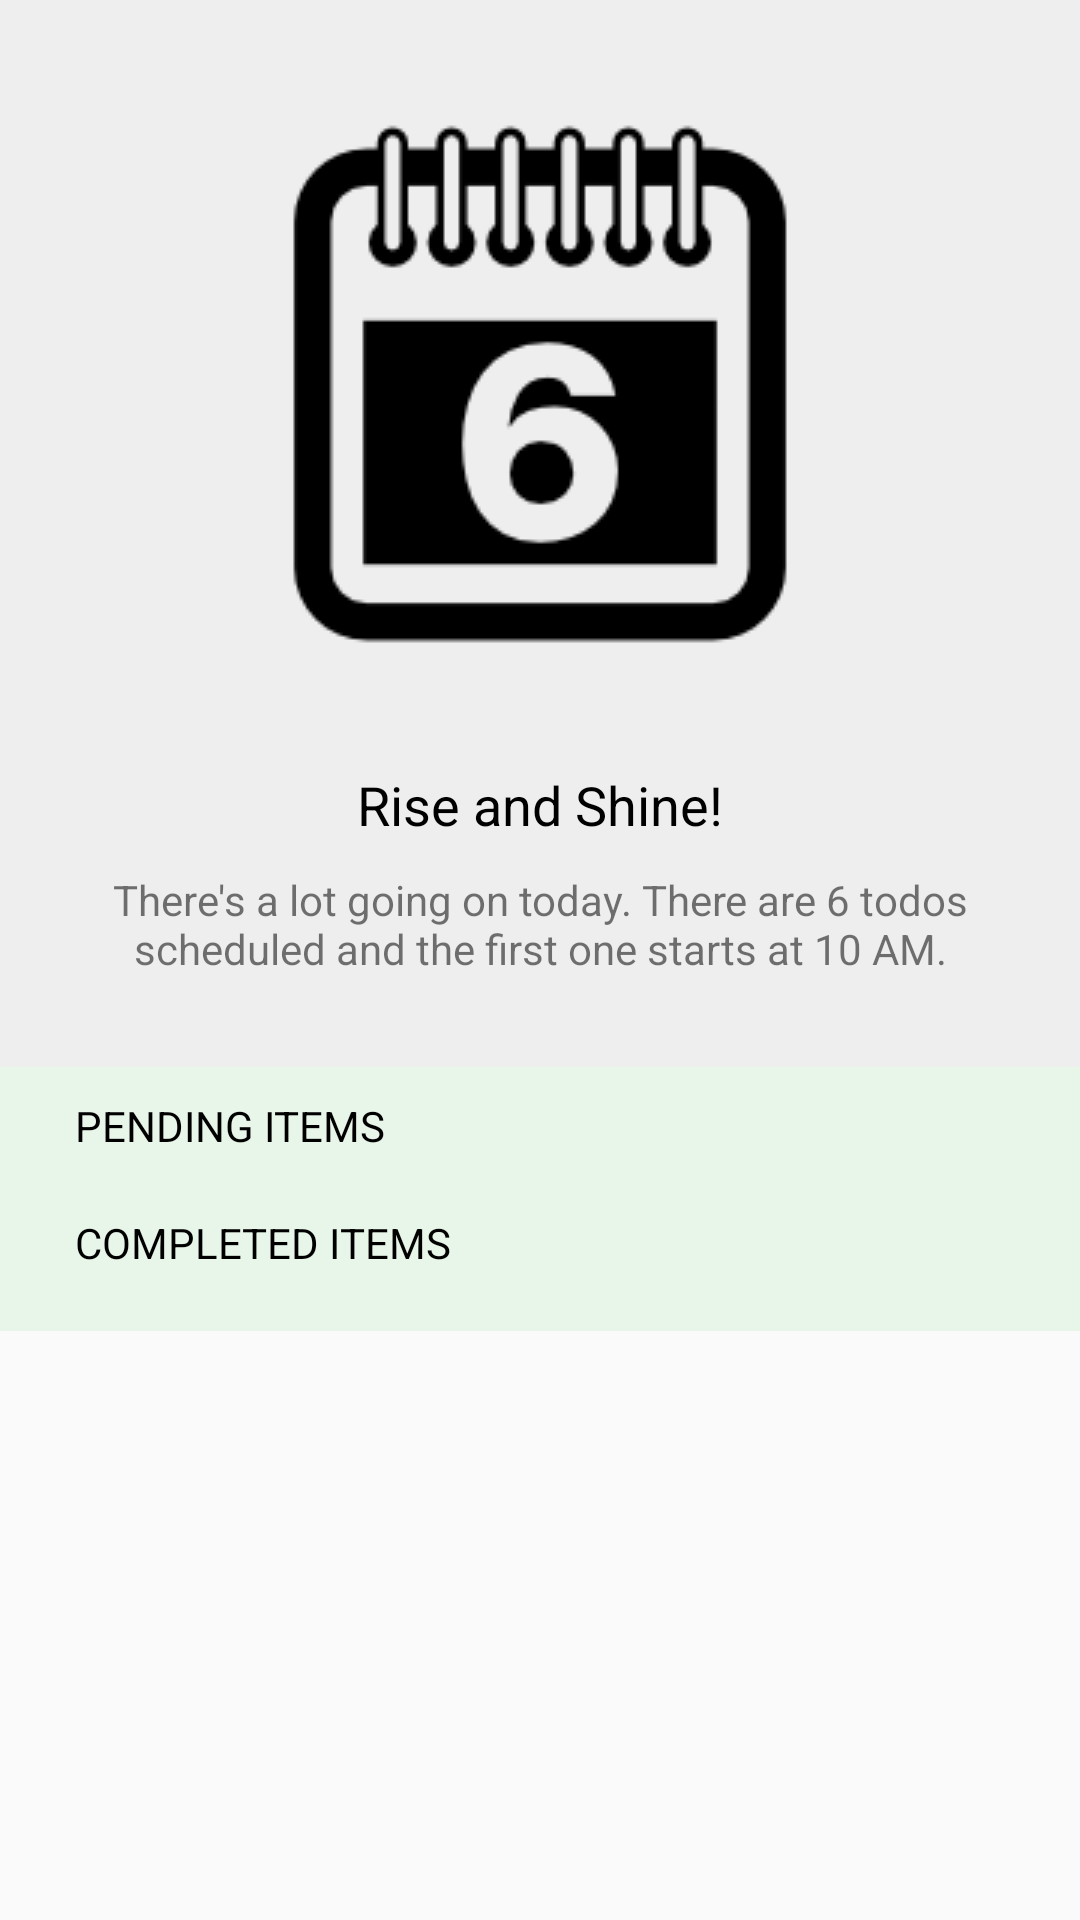

The Android layout XML behind this screen, and the referenced resources:
<!-- AndroidManifest.xml: application theme AppTheme -->
<!-- res/layout/fragment_today.xml -->
<?xml version="1.0" encoding="utf-8"?>
<FrameLayout xmlns:android="http://schemas.android.com/apk/res/android"
    xmlns:tools="http://schemas.android.com/tools"
    android:layout_width="match_parent"
    android:layout_height="match_parent"
    tools:context=".TodayFragment">

    <ScrollView
        android:layout_width="match_parent"
        android:layout_height="match_parent">

        <LinearLayout
            android:layout_width="match_parent"
            android:layout_height="match_parent"
            android:orientation="vertical">

            <LinearLayout
                android:layout_width="match_parent"
                android:layout_height="wrap_content"
                android:background="@color/info_bg"
                android:orientation="vertical">

                <ImageView
                    android:id="@+id/info_img"
                    android:layout_width="wrap_content"
                    android:layout_height="wrap_content"
                    android:layout_gravity="center"
                    android:src="@drawable/calendar" />

                <TextView
                    android:id="@+id/info_title"
                    android:layout_width="wrap_content"
                    android:layout_height="wrap_content"
                    android:layout_gravity="center"
                    android:text="@string/info_title"
                    android:textColor="@android:color/black"
                    android:textSize="18sp" />

                <TextView
                    android:id="@+id/info_txt"
                    android:layout_width="wrap_content"
                    android:layout_height="wrap_content"
                    android:layout_gravity="center"
                    android:layout_marginBottom="30dp"
                    android:layout_marginLeft="15dp"
                    android:layout_marginRight="15dp"
                    android:layout_marginTop="10dp"
                    android:gravity="center_horizontal"
                    android:text="@string/info_txt" />
            </LinearLayout>

            <LinearLayout
                android:layout_width="match_parent"
                android:layout_height="match_parent"
                android:background="@color/todo_bg"
                android:orientation="vertical"
                android:padding="10dp">

                <LinearLayout
                    android:layout_width="match_parent"
                    android:layout_height="wrap_content"
                    android:orientation="vertical">

                    <TextView
                        android:layout_width="wrap_content"
                        android:layout_height="wrap_content"
                        android:layout_marginLeft="15dp"
                        android:text="@string/pending_items"
                        android:textColor="@android:color/black" />

                    <LinearLayout
                        android:id="@+id/pending_ll"
                        android:layout_width="match_parent"
                        android:layout_height="wrap_content"
                        android:layout_marginBottom="5dp"
                        android:layout_marginLeft="15dp"
                        android:layout_marginRight="15dp"
                        android:layout_marginTop="5dp"
                        android:orientation="vertical" />


                </LinearLayout>

                <LinearLayout
                    android:layout_width="match_parent"
                    android:layout_height="wrap_content"
                    android:layout_marginTop="10dp"
                    android:orientation="vertical">

                    <TextView
                        android:layout_width="wrap_content"
                        android:layout_height="wrap_content"
                        android:layout_marginLeft="15dp"
                        android:text="@string/completed_items"
                        android:textColor="@android:color/black" />

                    <LinearLayout
                        android:id="@+id/completed_ll"
                        android:layout_width="match_parent"
                        android:layout_height="wrap_content"
                        android:layout_marginBottom="5dp"
                        android:layout_marginLeft="15dp"
                        android:layout_marginRight="15dp"
                        android:layout_marginTop="5dp"
                        android:orientation="vertical" />

                </LinearLayout>
            </LinearLayout>
        </LinearLayout>
    </ScrollView>
</FrameLayout>
<!-- resources referenced by this layout -->
<resources>
  <color name="info_bg">#EEEEEE</color>
  <color name="todo_bg">#E8F5E9</color>
  <!-- drawable calendar: png bitmap (drawable, 4154 bytes) -->
  <string name="completed_items">COMPLETED ITEMS</string>
  <string name="info_title">Rise and Shine!</string>
  <string name="info_txt">There\'s a lot going on today. There are 6 todos scheduled and the first one starts at 10 AM.</string>
  <string name="pending_items">PENDING ITEMS</string>
  <style name="AppTheme" parent="Theme.AppCompat.Light.NoActionBar">
          
          <item name="colorPrimary">@color/colorPrimary</item>
          <item name="colorPrimaryDark">@color/colorPrimaryDark</item>
          <item name="colorAccent">@color/colorAccent</item>
  
  
      </style>
  <color name="colorPrimary">#3F51B5</color>
  <color name="colorPrimaryDark">#303F9F</color>
  <color name="colorAccent">#FF4081</color>
</resources>
